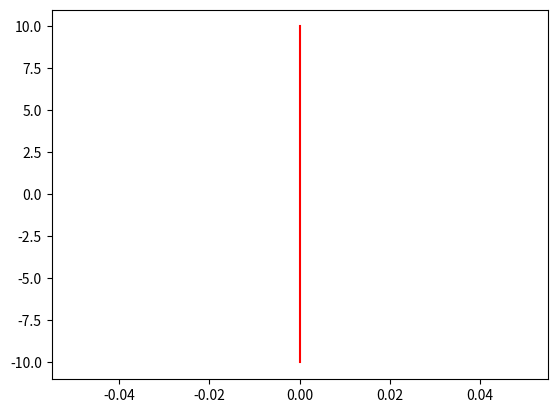

The matplotlib source for this figure:
import matplotlib.pyplot as pt
P = (0, 10)
V0 = (0, 0)

def do_phys(p, v0, dt, t0, t1, g):
    t = t0
    tab = []
    while t <= t1:
        pos = (p[0] + v0[0]*t, p[1] + v0[1]*t + 0.5 * (-g) * t**2)
        print(f'({t:.2f}, {p[0] + v0[0]*t:7.3f}, {p[1] + v0[1]*t + 0.5 * (-g) * t**2:7.3f})')
        tab.append(pos)
        t += dt
    return tab
tab = do_phys(P, V0, 0.2, 0, 2, 10)
tab = list(zip(*tab))
pt.plot(tab[0], tab[1], '-r')
